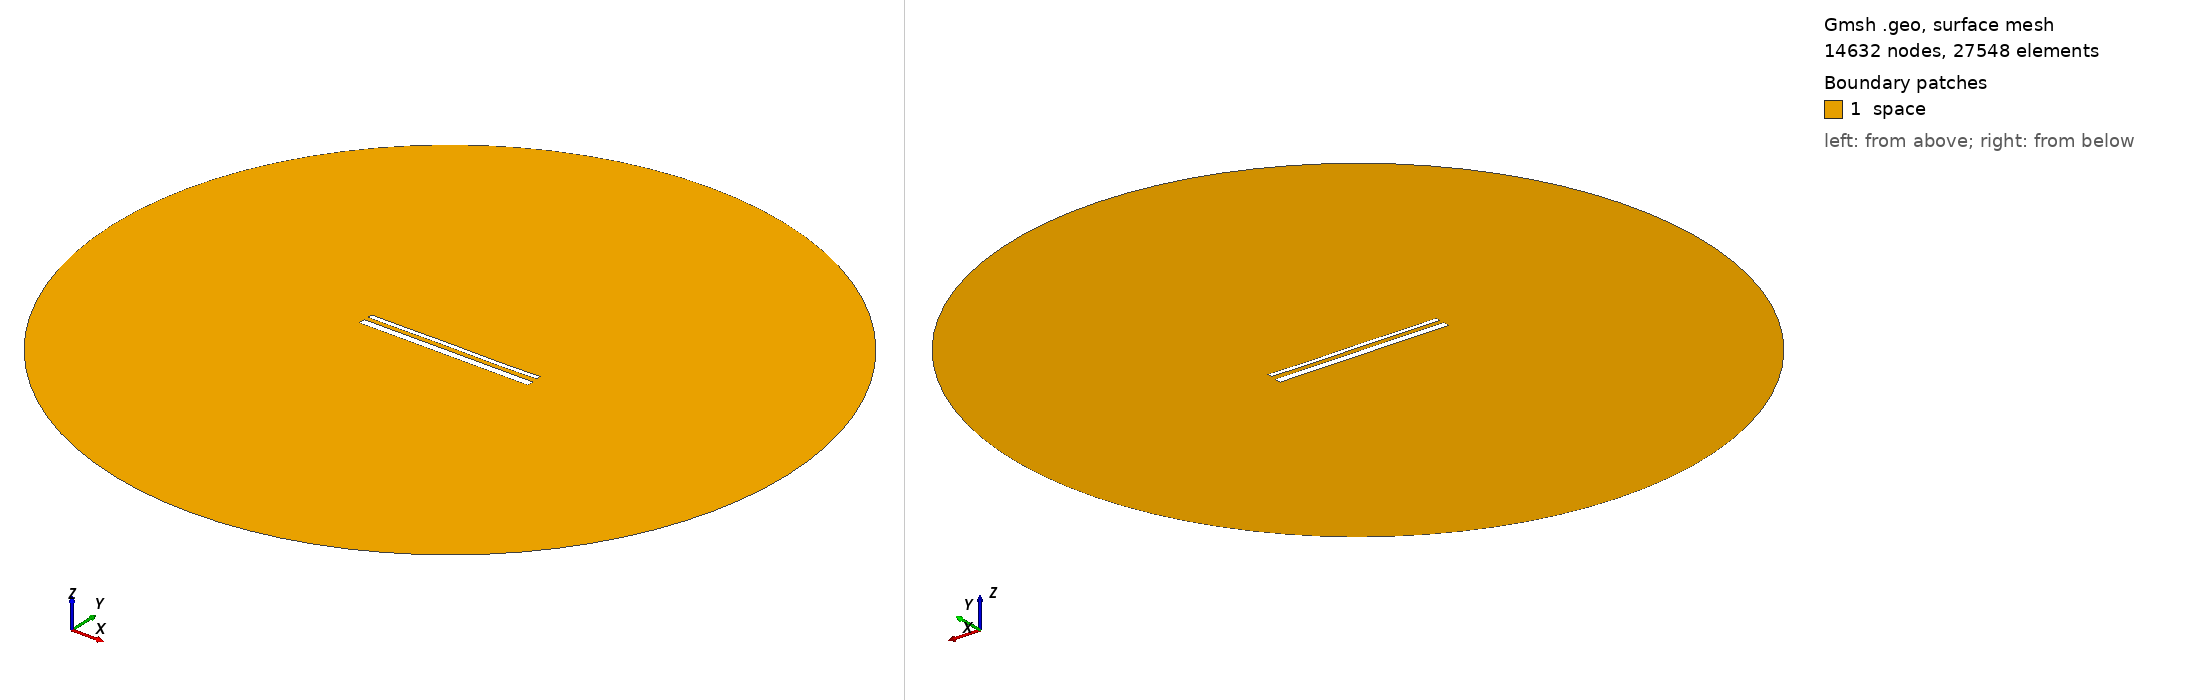

Gmsh geometry script, surface-meshed: 14632 nodes, 27548 surface elements. Boundary patches (legend numbers): 1 space. Left view from above one corner, right view from below the opposite corner. Legend entries are the model's physical surfaces. The drawing asked Gmsh for element sizes between 1% and 20% of the model's largest extent; the script's own settings can give other sizes.

=== 15567.geo (drawn) ===
//---------------------------------------
// Geometry kernel
//---------------------------------------

SetFactory("OpenCASCADE");



//---------------------------------------
// Parameters of the geometry
//---------------------------------------

// Overetch of the upper plate
overetch = 0.5;

// Distance between the plates
distance = 2.5;

// Discretization over the x axis (for the deformation)
nx = 50; 

// Length of the plate
L = 100 - overetch; 

// Number of modes
n = 4; 

// 1st mode coefficient
coeff(1) = 0.15;
beta(1) = 0.596864 * 3.1415926535 / L;

// 2nd mode coefficient
coeff(2) = 0.0;
beta(2) = 1.49418 * 3.1415926535 / L;

// 3rd mode coefficient
coeff(3) = 0.07499999999999998;
beta(3) = 2.50025 * 3.1415926535 / L;

// 4th mode coefficient
coeff(4) = -0.075;
beta(4) = 3.49999 * 3.1415926535 / L;



//---------------------------------------
// Upper plate (deformed rectangle)
//---------------------------------------

// Coordiantes of the upper plate
xmin = -50;
xmax = 50 - overetch;

// Height of the upper plate
yheight = 4 - 2 * overetch;

// Indexes of the points
UpperID[] = {};
LowerID[] = {};
LeftID[] = {};
RightID[] = {};

// Point index
p = 1;

// Horizontal edges
For i In {1:nx}
    x = xmin + (i-1)*(xmax - xmin)/(nx-1);

    y_bottom = distance / 2 + overetch;
    For j In {1:n}
        C = (Cosh(beta(j)*L) + Cos(beta(j)*L)) / (Sinh(beta(j)*L) + Sin(beta(j)*L));
        y_bottom  = y_bottom + coeff(j) * (Cosh(beta(j)*(x+50)) - Cos(beta(j)*(x+50)) - C * (Sinh(beta(j)*(x+50)) - Sin(beta(j)*(x+50))));
    EndFor

    y_top = y_bottom + yheight;

    Point(p) = {x, y_top, 0, 1.0};
    UpperID[i] = p;
    p = p + 1;

    Point(p) = {x, y_bottom, 0, 1.0};
    LowerID[i] = p;
    p = p + 1;
EndFor

// Create point lists
UpperPts[] = {}; LowerPts[] = {};
For i In {1:nx}
  UpperPts[] += {UpperID[i]};
  LowerPts[] += {LowerID[i]};
EndFor

// Build splines
Spline(1) = {UpperPts[]};
Spline(2) = {LowerPts[]};
Line(3) = {LowerPts[nx-1], UpperPts[nx-1]};
Line(4) = {LowerPts[0], UpperPts[0]};

// Build the plane surface
Curve Loop(1) = {2, 3, -1, -4};
Plane Surface(1) = {1};



//---------------------------------------
// Lower plate (rectangle)
//---------------------------------------

// Vertices
Point(1001) = {-50, -1, 0, 1.0};
Point(1002) = { 50, -1, 0, 1.0};
Point(1003) = { 50,  -5, 0, 1.0};
Point(1004) = {-50,  -5, 0, 1.0};

// Edges
Line(5) = {1001, 1002};
Line(6) = {1002, 1003};
Line(7) = {1003, 1004};
Line(8) = {1004, 1001};

// Plane surface
Line Loop(2) = {5, 6, 7, 8};
Plane Surface(2) = {2}; 



//---------------------------------------
// Outer (fictious) boundary
//---------------------------------------

// Points
Point(1005) = {0, 0, 0};       // Center
Point(1006) = {200, 0, 0};     // Start point
Point(1007) = {0, 200, 0};     // 90 degrees
Point(1008) = {-200, 0, 0};    // 180 degrees
Point(1009) = {0, -200, 0};    // 270 degrees

// Circle arcs (each needs start, center, end)
Circle(9) = {1006, 1005, 1007};
Circle(10) = {1007, 1005, 1008};
Circle(11) = {1008, 1005, 1009};
Circle(12) = {1009, 1005, 1006};

// Plane surface for the entire domain
Curve Loop(3) = {9, 10, 11, 12};
Surface(3) = {3};

// Subtract the plates from the whole domain to obtain the actual domain where we want to solve the equations
BooleanDifference{ Surface{3}; Delete; }{ Surface{1}; Surface{2}; Delete; }




//---------------------------------------
// Transfinite Lines/Curves
//---------------------------------------

// Set the number of points on the boundaries
r = 7;

// Plates
Transfinite Curve {1, 2} = 50*r Using Progression 1;
Transfinite Curve {3, 4} = 2*r Using Progression 1;
Transfinite Line {5, 7} = 50*r Using Progression 1;
Transfinite Line {6, 8} = 2*r Using Progression 1;

// Outer boundary
Transfinite Line {9, 10, 11, 12} = 20 Using Progression 1;



//---------------------------------------
// Physical groups
//---------------------------------------                

// Physical curves (boundaries)
Physical Line("force_segment", 10) = {2};
Physical Line("upper_plate", 11) = {1, 3, 4};
Physical Line("lower_plate", 12) = {5, 6, 7, 8};
Physical Line("boundary", 20) = {9, 10, 11, 12};

// Physical Surfaces
Physical Surface("space", 30) = {3};



//---------------------------------------
// 6. Generate the Mesh
//---------------------------------------

// 2D mesh generation
Mesh 2;
